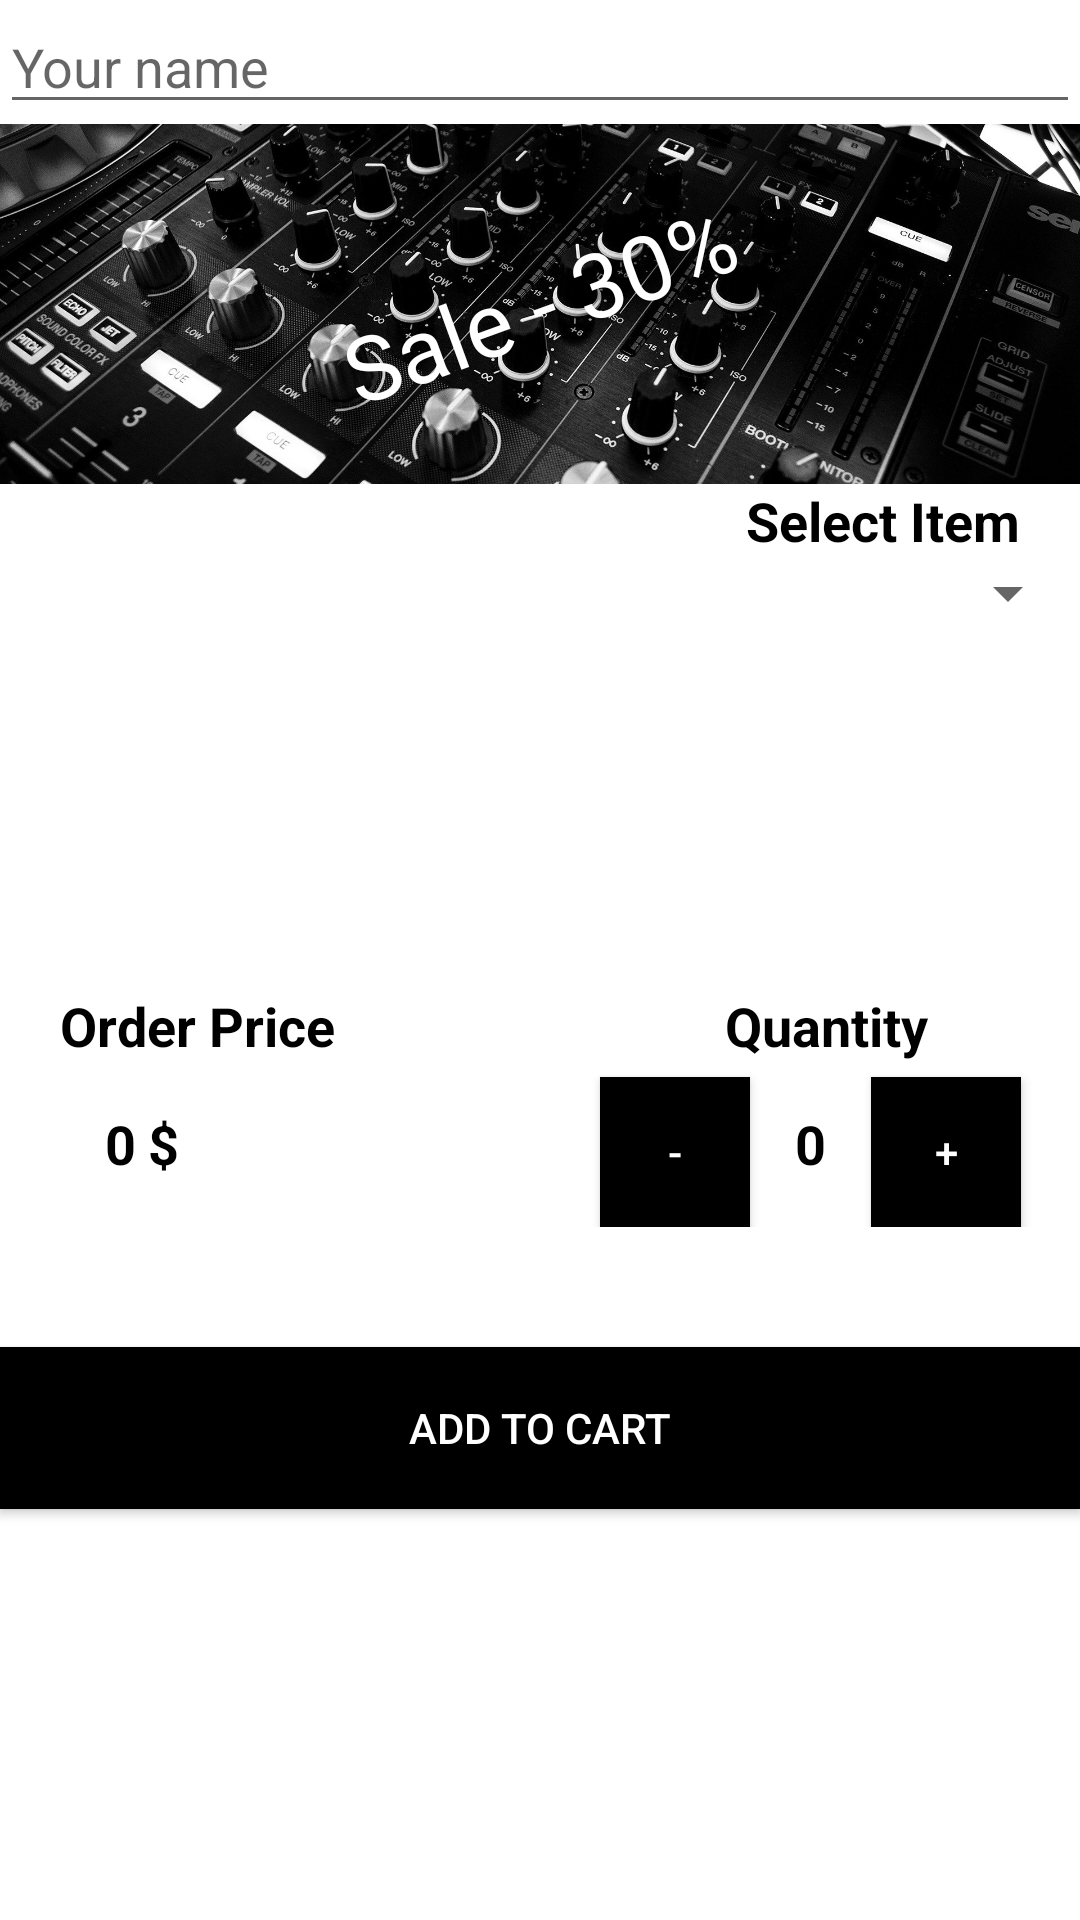

This screen was rendered from an Android layout file. Write that file and the resources it references.
<!-- AndroidManifest.xml: application theme Theme.MusicShop -->
<!-- res/layout/activity_main.xml -->
<?xml version="1.0" encoding="utf-8"?>
<LinearLayout xmlns:android="http://schemas.android.com/apk/res/android"
    xmlns:app="http://schemas.android.com/apk/res-auto"
    xmlns:tools="http://schemas.android.com/tools"
    android:orientation="vertical"
    android:layout_margin="8dp"
    android:layout_width="match_parent"
    android:layout_height="match_parent"
    tools:context=".MainActivity">

    <EditText
        android:id="@+id/nameEditText"
        android:layout_width="match_parent"
        android:layout_height="wrap_content"
        android:ems="10"
        android:hint="@string/your_name"
        android:inputType="textPersonName" />

    <RelativeLayout
        android:layout_width="match_parent"
        android:layout_height="wrap_content">

        <ImageView
            android:layout_width="match_parent"
            android:layout_height="120dp"
            android:scaleType="centerCrop"
            android:src="@drawable/mixer" />

        <TextView
            android:layout_width="wrap_content"
            android:layout_height="wrap_content"
            android:layout_centerInParent="true"
            android:fontFamily="@font/aclonica"
            android:textSize="30sp"
            android:rotation="-20"
            android:text="@string/sale_30"
            android:textColor="@android:color/white" />

    </RelativeLayout>

    <TextView
        android:text="@string/select_item"
        android:textColor="@android:color/black"
        android:textStyle="bold"
        android:textSize="18sp"
        android:layout_gravity="end"
        android:layout_marginEnd="20dp"
        android:layout_width="wrap_content"
        android:layout_height="wrap_content" />

    <Spinner
        android:id="@+id/spinner"
        android:layout_width="match_parent"
        android:layout_height="wrap_content">

    </Spinner>

    <ImageView
        android:id="@+id/goodsImageView"
        android:layout_width="120dp"
        android:layout_height="120dp"
        android:layout_gravity="center_horizontal"
        android:scaleType="centerCrop"
        android:src="@drawable/earphones" />

    <RelativeLayout
        android:layout_width="match_parent"
        android:layout_height="wrap_content" >

        <TextView
            android:id="@+id/priceTitleTextView"
            android:textColor="@android:color/black"
            android:textStyle="bold"
            android:textSize="18sp"
            android:text="@string/order_price"
            android:layout_marginStart="20dp"
            android:layout_width="wrap_content"
            android:layout_height="wrap_content" />

        <TextView
            android:id="@+id/priceTextView"
            android:layout_below="@+id/priceTitleTextView"
            android:textColor="@android:color/black"
            android:textStyle="bold"
            android:textSize="18sp"
            android:text="@string/_0"
            android:layout_marginStart="35dp"
            android:layout_marginTop="15dp"
            android:layout_width="wrap_content"
            android:layout_height="wrap_content" />

        <TextView
            android:id="@+id/currencyTextView"
            android:layout_below="@+id/priceTitleTextView"
            android:layout_toRightOf="@id/priceTextView"
            android:textColor="@android:color/black"
            android:textStyle="bold"
            android:textSize="18sp"
            android:text="@string/price"
            android:layout_marginStart="4dp"
            android:layout_marginTop="15dp"
            android:layout_width="wrap_content"
            android:layout_height="wrap_content" />

        <TextView
            android:id="@+id/quantityTitleTextView"
            android:textColor="@android:color/black"
            android:textStyle="bold"
            android:textSize="18sp"
            android:text="@string/quantity"
            android:layout_toRightOf="@id/priceTitleTextView"
            android:layout_marginStart="130dp"
            android:layout_width="wrap_content"
            android:layout_height="wrap_content" />

        <androidx.appcompat.widget.AppCompatButton
            android:id="@+id/minusButton"
            android:onClick="decreaseQuantity"
            android:layout_alignParentStart="true"
            android:layout_below="@id/quantityTitleTextView"
            android:textColor="@android:color/white"
            android:text="@string/minus"
            android:layout_marginStart="200dp"
            android:layout_marginTop="5dp"
            android:background="@android:color/black"
            android:layout_width="50dp"
            android:layout_height="50dp" />

        <TextView
            android:id="@+id/quantityTextView"
            android:layout_below="@+id/priceTitleTextView"
            android:layout_toRightOf="@+id/minusButton"
            android:textColor="@android:color/black"
            android:textStyle="bold"
            android:textSize="18sp"
            android:text="@string/_0"
            android:layout_marginStart="15dp"
            android:layout_marginTop="15dp"
            android:layout_width="wrap_content"
            android:layout_height="wrap_content" />

        <androidx.appcompat.widget.AppCompatButton
            android:id="@+id/plusButton"
            android:onClick="increaseQuantity"
            android:layout_toRightOf="@id/quantityTextView"
            android:layout_below="@id/quantityTitleTextView"
            android:textColor="@android:color/white"
            android:text="@string/plus"
            android:layout_marginStart="15dp"
            android:layout_marginTop="5dp"
            android:background="@android:color/black"
            android:layout_width="50dp"
            android:layout_height="50dp" />

    </RelativeLayout>

    <androidx.appcompat.widget.AppCompatButton
        android:onClick="addToCart"
        android:layout_width="match_parent"
        android:layout_height="54dp"
        android:layout_marginTop="40dp"
        android:background="@android:color/black"
        android:text="@string/add_to_cart"
        android:textColor="@android:color/white" />

</LinearLayout>
<!-- resources referenced by this layout -->
<resources>
  <!-- drawable mixer: jpg bitmap (drawable, 478679 bytes) -->
  <string name="_0">0</string>
  <string name="add_to_cart">Add To Cart</string>
  <string name="minus">-</string>
  <string name="order_price">Order Price</string>
  <string name="plus">+</string>
  <string name="price">$</string>
  <string name="quantity">Quantity</string>
  <string name="sale_30">Sale - 30%</string>
  <string name="select_item">Select Item</string>
  <string name="your_name">Your name</string>
  <style name="Theme.MusicShop" parent="Theme.MaterialComponents.DayNight.DarkActionBar">
          
          <item name="colorPrimary">@color/Brown_600</item>
          <item name="colorPrimaryVariant">@color/Brown_900</item>
          <item name="colorOnPrimary">@color/white</item>
          
          <item name="colorSecondary">@color/teal_200</item>
          <item name="colorSecondaryVariant">@color/teal_700</item>
          <item name="colorOnSecondary">@color/black</item>
          
          <item name="android:statusBarColor" tools:targetApi="l">?attr/colorPrimaryVariant</item>
          
      </style>
  <color name="Brown_600">#6D4C41</color>
  <color name="Brown_900">#3E2723</color>
  <color name="white">#FFFFFFFF</color>
  <color name="teal_200">#FF03DAC5</color>
  <color name="teal_700">#FF018786</color>
  <color name="black">#FF000000</color>
</resources>
